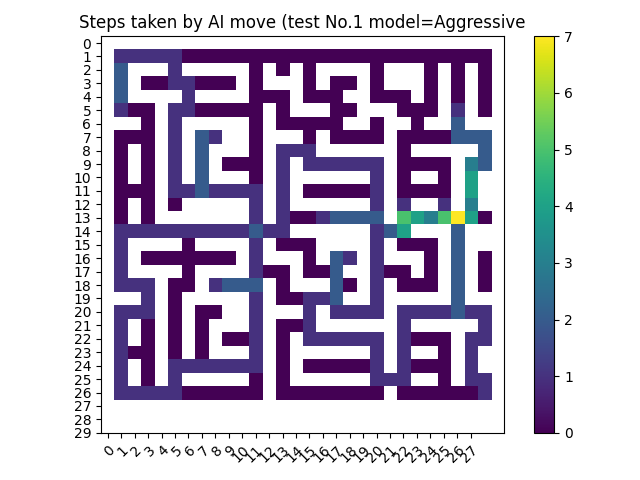

The data file committed next to this chart (first rows):
-inf, -inf, -inf, -inf, -inf, -inf, -inf, -inf, -inf, -inf, -inf, -inf, -inf, -inf, -inf, -inf, -inf, -inf, -inf, -inf, -inf, -inf, -inf, -inf
-inf, 1.0, 1.0, 1.0, 1.0, 1.0, 0.0, 0.0, 0.0, 0.0, 0.0, 0.0, 0.0, 0.0, 0.0, 0.0, 0.0, 0.0, 0.0, 0.0, 0.0, 0.0, 0.0, 0.0
-inf, 2.0, -inf, -inf, -inf, 1.0, -inf, -inf, -inf, -inf, -inf, 0.0, -inf, 0.0, -inf, 0.0, -inf, -inf, -inf, -inf, 0.0, -inf, -inf, -inf
-inf, 2.0, -inf, 0.0, 0.0, 1.0, 1.0, 0.0, 0.0, 0.0, -inf, 0.0, -inf, -inf, -inf, 0.0, -inf, 0.0, 0.0, -inf, 0.0, -inf, -inf, -inf
-inf, 2.0, -inf, -inf, -inf, -inf, 1.0, -inf, -inf, -inf, -inf, 0.0, 0.0, 0.0, -inf, 0.0, 0.0, 0.0, -inf, -inf, 0.0, 0.0, 0.0, -inf
-inf, 1.0, 0.0, 0.0, -inf, 1.0, 1.0, 0.0, 0.0, 0.0, 0.0, 0.0, -inf, 0.0, -inf, -inf, -inf, 0.0, 0.0, -inf, -inf, -inf, 0.0, 0.0
-inf, -inf, -inf, 0.0, -inf, 1.0, -inf, -inf, -inf, -inf, -inf, 0.0, -inf, 0.0, 0.0, 0.0, 0.0, 0.0, -inf, -inf, 0.0, -inf, -inf, 0.0
-inf, 0.0, 0.0, 0.0, -inf, 1.0, -inf, 2.0, 1.0, -inf, -inf, 0.0, -inf, -inf, -inf, 0.0, -inf, 0.0, 0.0, 0.0, 0.0, -inf, 0.0, 0.0
-inf, 0.0, -inf, 0.0, -inf, 1.0, -inf, 2.0, -inf, -inf, -inf, 0.0, -inf, 1.0, 1.0, 1.0, -inf, -inf, -inf, -inf, -inf, -inf, 0.0, -inf
-inf, 0.0, -inf, 0.0, -inf, 1.0, -inf, 2.0, -inf, 0.0, 0.0, 0.0, -inf, 1.0, -inf, 1.0, 1.0, 1.0, 1.0, 1.0, 1.0, -inf, 0.0, 0.0
-inf, 0.0, -inf, 0.0, -inf, 1.0, -inf, 2.0, -inf, -inf, -inf, 0.0, -inf, 1.0, -inf, -inf, -inf, -inf, -inf, -inf, 1.0, -inf, 0.0, -inf
-inf, 0.0, 0.0, 0.0, -inf, 1.0, 1.0, 2.0, 1.0, 1.0, 1.0, 1.0, -inf, 1.0, -inf, 0.0, 0.0, 0.0, 0.0, 0.0, 1.0, -inf, 0.0, 0.0
-inf, 0.0, -inf, 0.0, -inf, 0.0, -inf, -inf, -inf, -inf, -inf, 1.0, -inf, 1.0, -inf, -inf, -inf, -inf, -inf, -inf, 1.0, -inf, 1.0, -inf
-inf, 0.0, -inf, 0.0, -inf, -inf, -inf, -inf, -inf, -inf, -inf, 1.0, -inf, 1.0, 0.0, 0.0, 1.0, 2.0, 2.0, 2.0, 2.0, -inf, 5.0, 4.0
-inf, 1.0, 1.0, 1.0, 1.0, 1.0, 1.0, 1.0, 1.0, 1.0, 1.0, 2.0, 1.0, 1.0, -inf, -inf, -inf, -inf, -inf, -inf, 1.0, 2.0, 4.0, -inf
-inf, 1.0, -inf, -inf, -inf, -inf, 0.0, -inf, -inf, -inf, -inf, 1.0, -inf, 0.0, 0.0, 0.0, -inf, -inf, -inf, -inf, 1.0, -inf, 0.0, 0.0
-inf, 1.0, -inf, 0.0, 0.0, 0.0, 0.0, 0.0, 0.0, 0.0, -inf, 1.0, -inf, -inf, -inf, 0.0, -inf, 2.0, 1.0, -inf, 1.0, -inf, -inf, -inf
-inf, 1.0, -inf, -inf, -inf, -inf, 0.0, -inf, -inf, -inf, -inf, 1.0, 0.0, 0.0, -inf, 0.0, 0.0, 2.0, -inf, -inf, 1.0, 0.0, 0.0, -inf
-inf, 1.0, 1.0, 1.0, -inf, 0.0, 0.0, -inf, 1.0, 2.0, 2.0, 2.0, -inf, 0.0, -inf, -inf, -inf, 2.0, 0.0, -inf, 1.0, -inf, 0.0, 0.0
-inf, -inf, -inf, 1.0, -inf, 0.0, -inf, -inf, -inf, -inf, -inf, 1.0, -inf, 0.0, 0.0, 1.0, 1.0, 2.0, -inf, -inf, 1.0, -inf, -inf, -inf
-inf, 1.0, 1.0, 1.0, -inf, 0.0, -inf, 0.0, 0.0, -inf, -inf, 1.0, -inf, -inf, -inf, 1.0, -inf, 1.0, 1.0, 1.0, 1.0, -inf, 1.0, 1.0
-inf, 1.0, -inf, 0.0, -inf, 0.0, -inf, 0.0, -inf, -inf, -inf, 1.0, -inf, 0.0, 0.0, 1.0, -inf, -inf, -inf, -inf, -inf, -inf, 1.0, -inf
-inf, 1.0, -inf, 0.0, -inf, 0.0, -inf, 0.0, -inf, 0.0, 0.0, 1.0, -inf, 0.0, -inf, 1.0, 1.0, 1.0, 1.0, 1.0, 1.0, -inf, 1.0, 0.0
-inf, 1.0, 0.0, 0.0, -inf, 0.0, -inf, 0.0, -inf, -inf, -inf, 1.0, -inf, 0.0, -inf, -inf, -inf, -inf, -inf, -inf, 1.0, -inf, 1.0, -inf
-inf, 1.0, -inf, 0.0, -inf, 1.0, 1.0, 1.0, 1.0, 1.0, 1.0, 1.0, -inf, 0.0, -inf, 0.0, 0.0, 0.0, 0.0, 0.0, 1.0, -inf, 1.0, 0.0
-inf, 1.0, -inf, 0.0, -inf, 1.0, -inf, -inf, -inf, -inf, -inf, 0.0, -inf, 0.0, -inf, -inf, -inf, -inf, -inf, -inf, 1.0, 1.0, 1.0, -inf
-inf, 1.0, 1.0, 1.0, 1.0, 1.0, 0.0, 0.0, 0.0, 0.0, 0.0, 0.0, -inf, 0.0, 0.0, 0.0, 0.0, 0.0, 0.0, 0.0, 0.0, -inf, 0.0, 0.0
-inf, -inf, -inf, -inf, -inf, -inf, -inf, -inf, -inf, -inf, -inf, -inf, -inf, -inf, -inf, -inf, -inf, -inf, -inf, -inf, -inf, -inf, -inf, -inf
